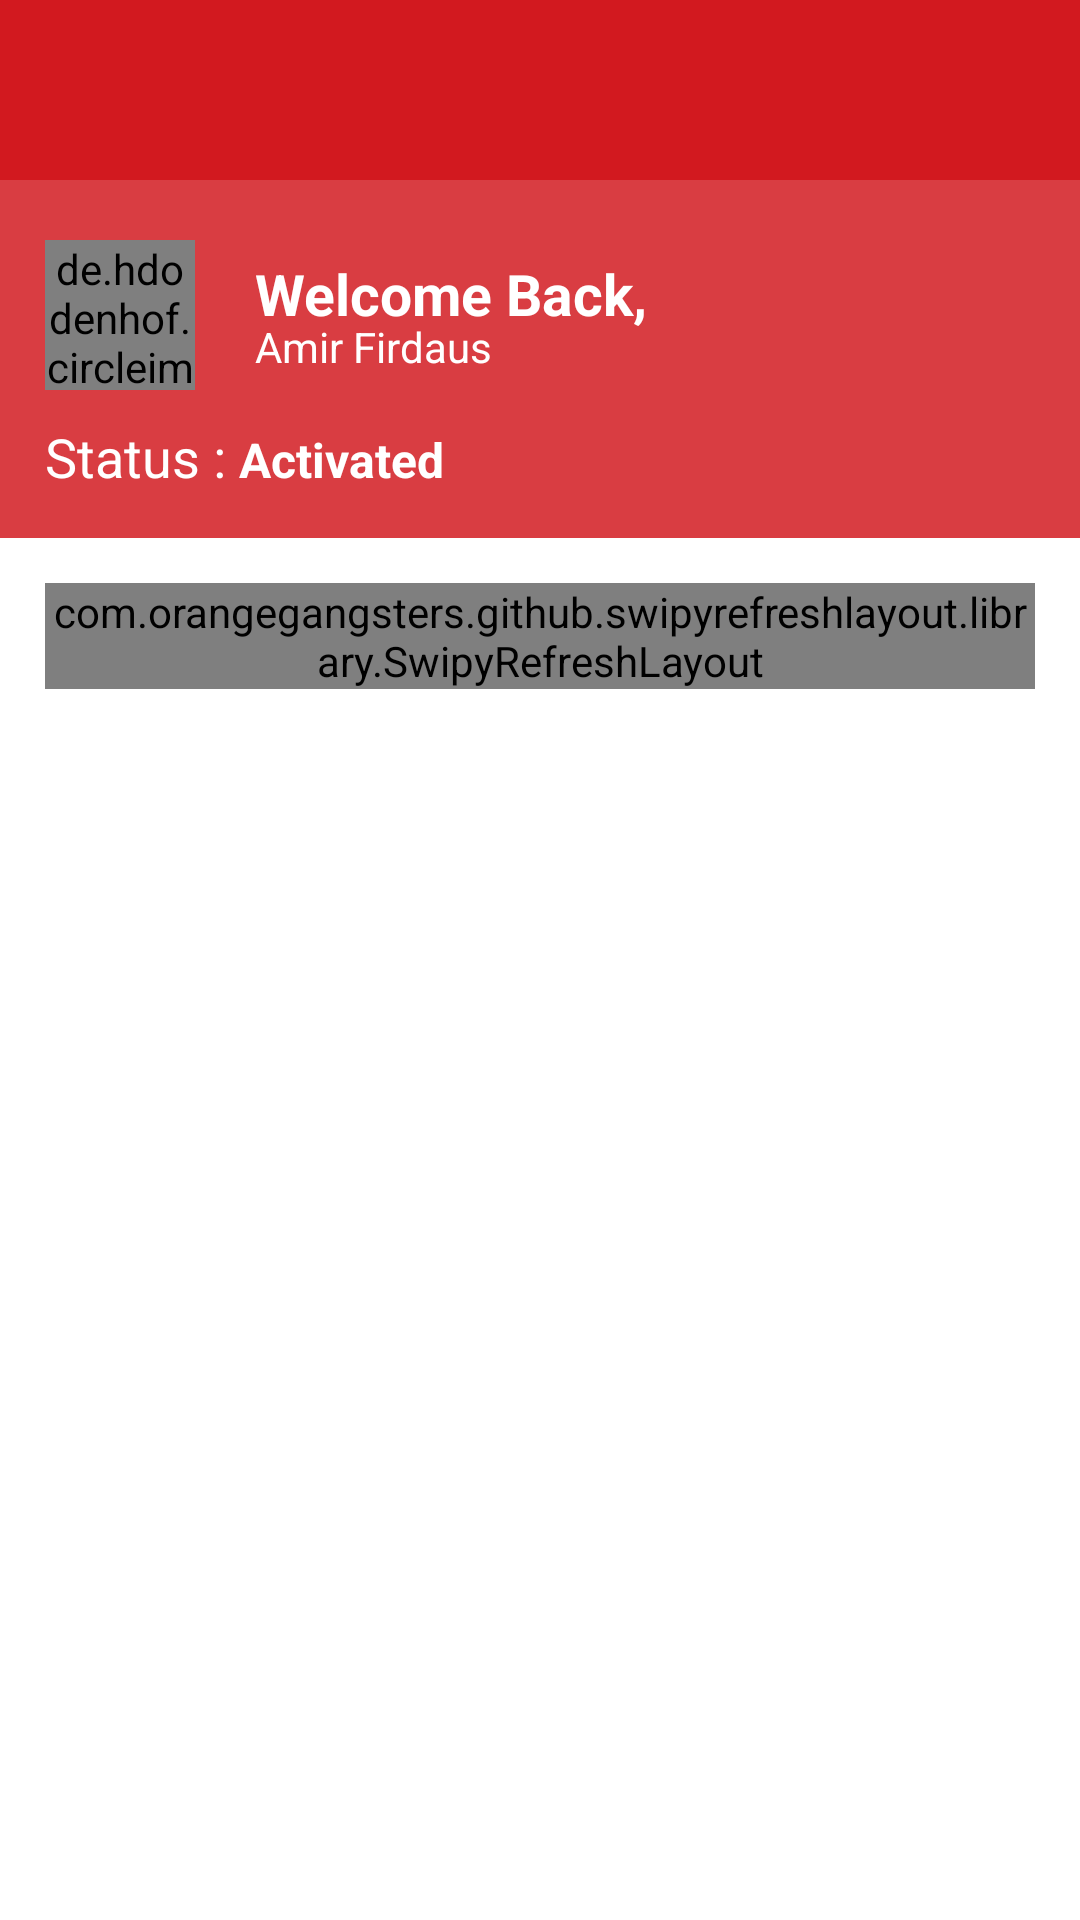

Write the Android layout XML for this screen, with the resource values it uses.
<!-- AndroidManifest.xml: application theme AppThemeNoActionBar -->
<!-- res/layout/fragment_dashboard.xml -->
<?xml version="1.0" encoding="utf-8"?>
<FrameLayout xmlns:android="http://schemas.android.com/apk/res/android"
    xmlns:tools="http://schemas.android.com/tools"
    android:layout_width="match_parent"
    android:layout_height="match_parent"
    xmlns:app="http://schemas.android.com/apk/res-auto"
    android:background="@android:color/white"
    tools:context=".Activity.Main.DashboardFragment">

    <LinearLayout
        android:layout_width="match_parent"
        android:layout_height="match_parent"
        android:orientation="vertical">

        <LinearLayout
            android:layout_width="match_parent"
            android:layout_height="60dp"
            android:background="@color/colorPrimary"
            android:orientation="vertical">

            <TextView
                android:id="@+id/textView_phone_number"
                android:layout_width="match_parent"
                android:layout_height="match_parent"
                android:layout_marginLeft="15dp"
                android:gravity="center_vertical"
                android:textColor="@android:color/white"
                android:textSize="18dp"
                android:textStyle="bold" />
        </LinearLayout>

        <LinearLayout
            android:layout_width="match_parent"
            android:layout_height="wrap_content"
            android:background="#D7D2191F"
            android:orientation="vertical"
            android:paddingLeft="15dp"
            android:paddingRight="15dp"
            android:paddingBottom="15dp">

            <LinearLayout
                android:layout_width="match_parent"
                android:layout_height="wrap_content"
                android:layout_marginTop="20dp"
                android:gravity="center_vertical"
                android:orientation="horizontal">

                <de.hdodenhof.circleimageview.CircleImageView
                    android:layout_width="50dp"
                    android:layout_height="50dp"
                    android:src="@drawable/ic_redone"
                    app:civ_border_color="#FFFFFF"
                    app:civ_border_width="2dp" />

                <LinearLayout
                    android:layout_width="match_parent"
                    android:layout_height="50dp"
                    android:layout_marginLeft="20dp"
                    android:orientation="vertical">

                    <TextView
                        android:id="@+id/textView2"
                        android:layout_width="match_parent"
                        android:layout_height="wrap_content"
                        android:layout_marginTop="5dp"
                        android:text="Welcome Back,"
                        android:textColor="@android:color/white"
                        android:textSize="19dp"
                        android:textStyle="bold" />

                    <TextView
                        android:id="@+id/textView_name"
                        android:layout_width="match_parent"
                        android:layout_height="wrap_content"
                        android:layout_marginTop="-5dp"
                        android:text="Amir Firdaus"
                        android:textColor="@android:color/white"
                        android:textSize="14dp" />
                </LinearLayout>
            </LinearLayout>

            <LinearLayout
                android:layout_width="match_parent"
                android:layout_height="wrap_content"
                android:layout_marginTop="10dp"
                android:orientation="horizontal">

                <TextView
                    android:id="@+id/textView4"
                    android:layout_width="wrap_content"
                    android:layout_height="wrap_content"
                    android:text="Status : "
                    android:textColor="@android:color/white"
                    android:textSize="18dp" />

                <TextView
                    android:id="@+id/textView_status"
                    android:layout_width="wrap_content"
                    android:layout_height="wrap_content"
                    android:text="Activated"
                    android:textColor="@android:color/white"
                    android:textSize="16dp"
                    android:textStyle="bold" />
            </LinearLayout>
        </LinearLayout>

        <com.orangegangsters.github.swipyrefreshlayout.library.SwipyRefreshLayout
            android:layout_marginLeft="15dp"
            android:layout_marginTop="15dp"
            android:layout_marginRight="15dp"
            android:id="@+id/swipe_container"
            android:layout_width="wrap_content"
            android:layout_height="wrap_content"
            app:srl_direction="both">

            <androidx.recyclerview.widget.RecyclerView
                android:id="@+id/rv"
                android:layout_width="match_parent"
                android:layout_height="match_parent" />

        </com.orangegangsters.github.swipyrefreshlayout.library.SwipyRefreshLayout>


    </LinearLayout>

</FrameLayout>
<!-- resources referenced by this layout -->
<resources>
  <color name="colorPrimary">#D2191F</color>
  <!-- drawable ic_redone: png bitmap (drawable, 11063 bytes) -->
  <style name="AppThemeNoActionBar" parent="Theme.AppCompat.Light.NoActionBar">
          
          <item name="colorPrimary">@color/colorPrimary</item>
          <item name="colorPrimaryDark">@color/colorPrimaryDark</item>
          <item name="colorAccent">@color/colorPrimary</item>
      </style>
  <color name="colorPrimaryDark">#D2191F</color>
</resources>
